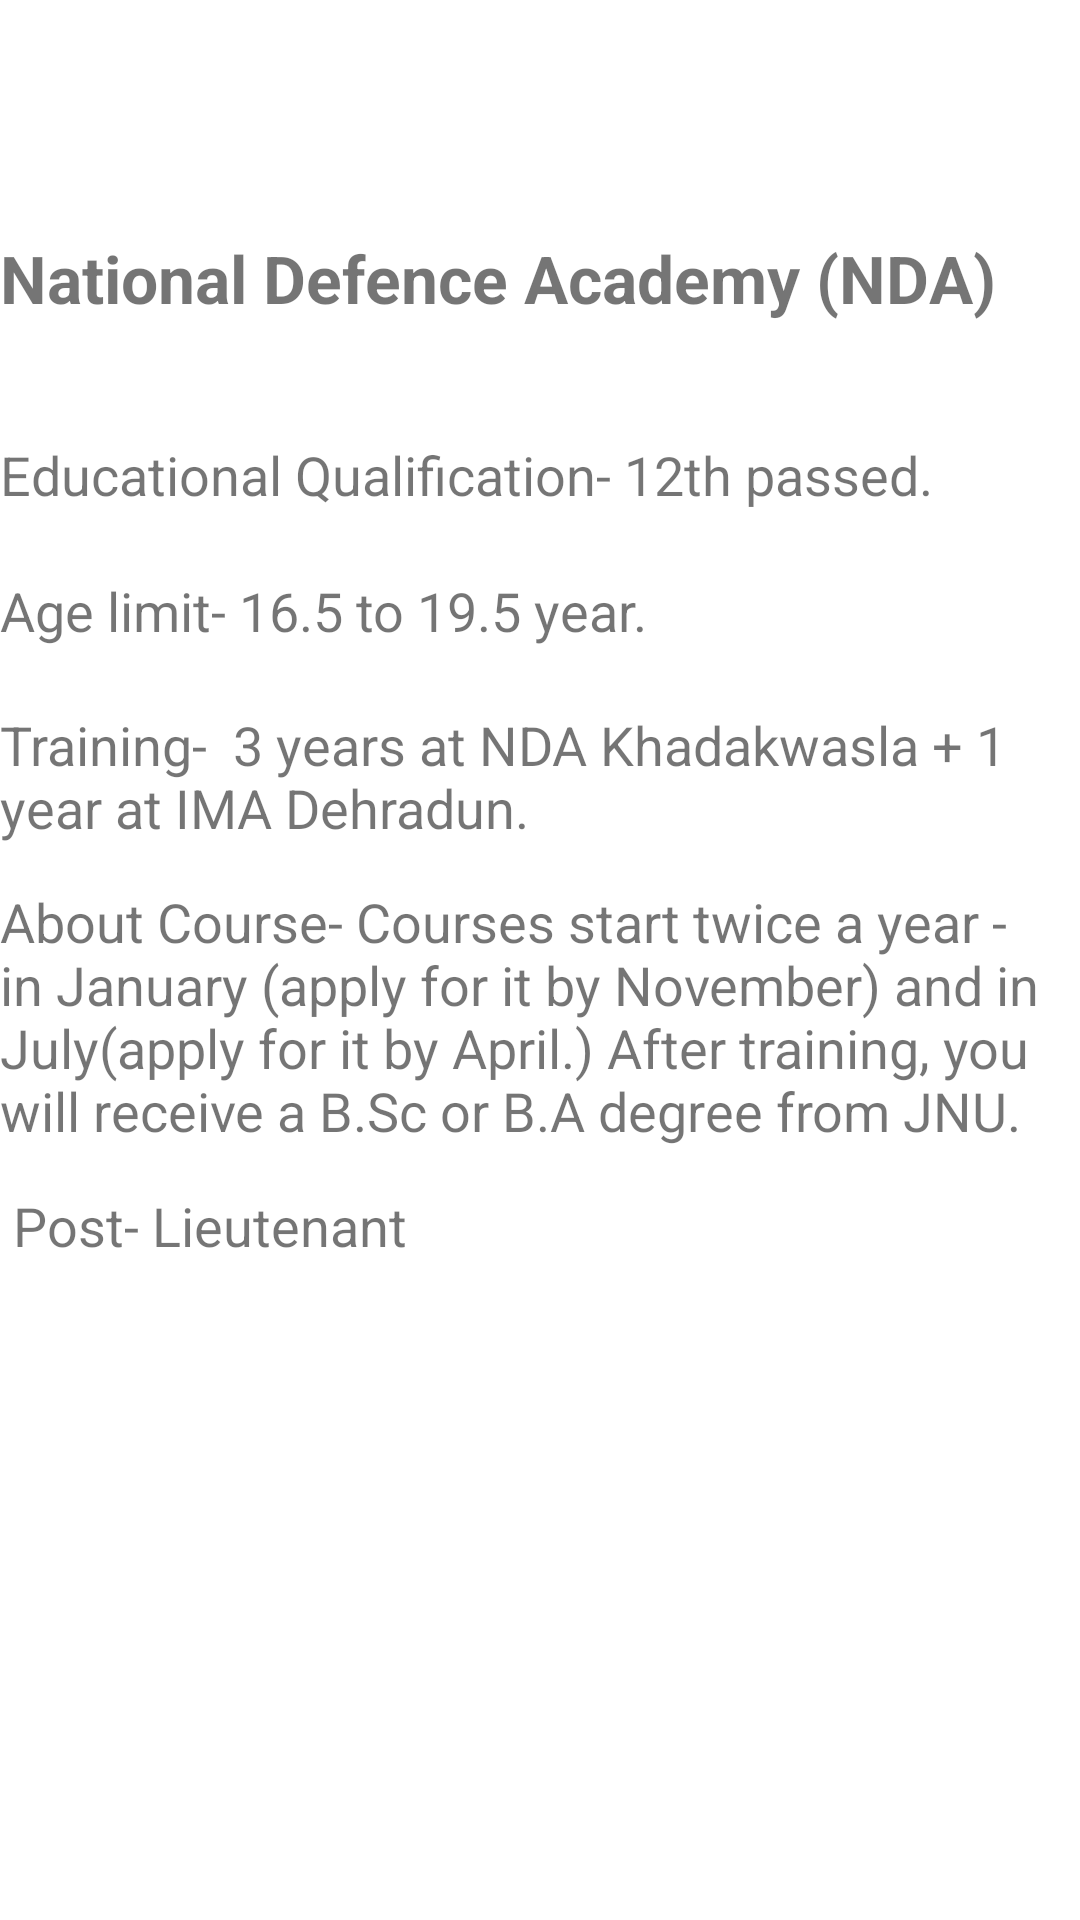

Reconstruct the res/layout file that produces this screen, plus the resources it refers to.
<!-- AndroidManifest.xml: application theme Theme.DefenceEscortMain -->
<!-- res/layout/activity_army_nda.xml -->
<?xml version="1.0" encoding="utf-8"?>
<androidx.constraintlayout.widget.ConstraintLayout xmlns:android="http://schemas.android.com/apk/res/android"
    xmlns:app="http://schemas.android.com/apk/res-auto"
    xmlns:tools="http://schemas.android.com/tools"
    android:layout_width="match_parent"
    android:layout_height="match_parent"
    tools:context=".ArmyNDA">

    <TextView
        android:id="@+id/textView"
        android:layout_width="360dp"
        android:layout_height="wrap_content"
        android:text="National Defence Academy (NDA)"
        android:textSize="22sp"
        android:textStyle="bold"
        app:layout_constraintBottom_toBottomOf="parent"
        app:layout_constraintEnd_toEndOf="parent"
        app:layout_constraintHorizontal_bias="0.529"
        app:layout_constraintStart_toStartOf="parent"
        app:layout_constraintTop_toTopOf="parent"
        app:layout_constraintVertical_bias="0.128" />

    <TextView
        android:id="@+id/textView15"
        android:layout_width="360dp"
        android:layout_height="wrap_content"
        android:text="Educational Qualification- 12th passed."
        android:textSize="18sp"
        app:layout_constraintBottom_toBottomOf="parent"
        app:layout_constraintEnd_toEndOf="parent"
        app:layout_constraintHorizontal_bias="0.529"
        app:layout_constraintStart_toStartOf="parent"
        app:layout_constraintTop_toTopOf="parent"
        app:layout_constraintVertical_bias="0.237" />

    <TextView
        android:id="@+id/textView16"
        android:layout_width="360dp"
        android:layout_height="wrap_content"
        android:text="Age limit- 16.5 to 19.5 year."
        android:textSize="18sp"
        app:layout_constraintBottom_toBottomOf="parent"
        app:layout_constraintEnd_toEndOf="parent"
        app:layout_constraintHorizontal_bias="0.529"
        app:layout_constraintStart_toStartOf="parent"
        app:layout_constraintTop_toTopOf="parent"
        app:layout_constraintVertical_bias="0.311" />

    <TextView
        android:id="@+id/textView17"
        android:layout_width="360dp"
        android:layout_height="wrap_content"
        android:text=" Post- Lieutenant  "
        android:textSize="18sp"
        app:layout_constraintBottom_toBottomOf="parent"
        app:layout_constraintEnd_toEndOf="parent"
        app:layout_constraintHorizontal_bias="0.529"
        app:layout_constraintStart_toStartOf="parent"
        app:layout_constraintTop_toTopOf="parent"
        app:layout_constraintVertical_bias="0.644" />

    <TextView
        android:id="@+id/textView18"
        android:layout_width="360dp"
        android:layout_height="wrap_content"
        android:text="Training-  3 years at NDA Khadakwasla + 1 year at IMA Dehradun."
        android:textSize="18sp"
        app:layout_constraintBottom_toBottomOf="parent"
        app:layout_constraintEnd_toEndOf="parent"
        app:layout_constraintHorizontal_bias="0.529"
        app:layout_constraintStart_toStartOf="parent"
        app:layout_constraintTop_toTopOf="parent"
        app:layout_constraintVertical_bias="0.397" />

    <TextView
        android:id="@+id/textView19"
        android:layout_width="360dp"
        android:layout_height="wrap_content"
        android:text="About Course- Courses start twice a year - in January (apply for it by November) and in July(apply for it by April.) After training, you will receive a B.Sc or B.A degree from JNU. "
        android:textSize="18sp"
        app:layout_constraintBottom_toBottomOf="parent"
        app:layout_constraintEnd_toEndOf="parent"
        app:layout_constraintHorizontal_bias="0.529"
        app:layout_constraintStart_toStartOf="parent"
        app:layout_constraintTop_toTopOf="parent"
        app:layout_constraintVertical_bias="0.534" />
</androidx.constraintlayout.widget.ConstraintLayout>
<!-- resources referenced by this layout -->
<resources>
  <style name="Theme.DefenceEscortMain" parent="Theme.MaterialComponents.DayNight.DarkActionBar">
          
          <item name="colorPrimary">@color/purple_500</item>
          <item name="colorPrimaryVariant">@color/purple_700</item>
          <item name="colorOnPrimary">@color/white</item>
          
          <item name="colorSecondary">@color/teal_200</item>
          <item name="colorSecondaryVariant">@color/teal_700</item>
          <item name="colorOnSecondary">@color/black</item>
          
          <item name="android:statusBarColor" tools:targetApi="l">?attr/colorPrimaryVariant</item>
          
      </style>
  <!-- not gathered from this repository: default colours our renderer supplied (Android Studio template values) -->
  <color name="purple_500">#FF6200EE</color>
  <color name="purple_700">#FF3700B3</color>
  <color name="teal_200">#FF03DAC5</color>
  <color name="teal_700">#FF018786</color>
  <color name="black">#FF000000</color>
  <color name="white">#FFFFFFFF</color>
</resources>
